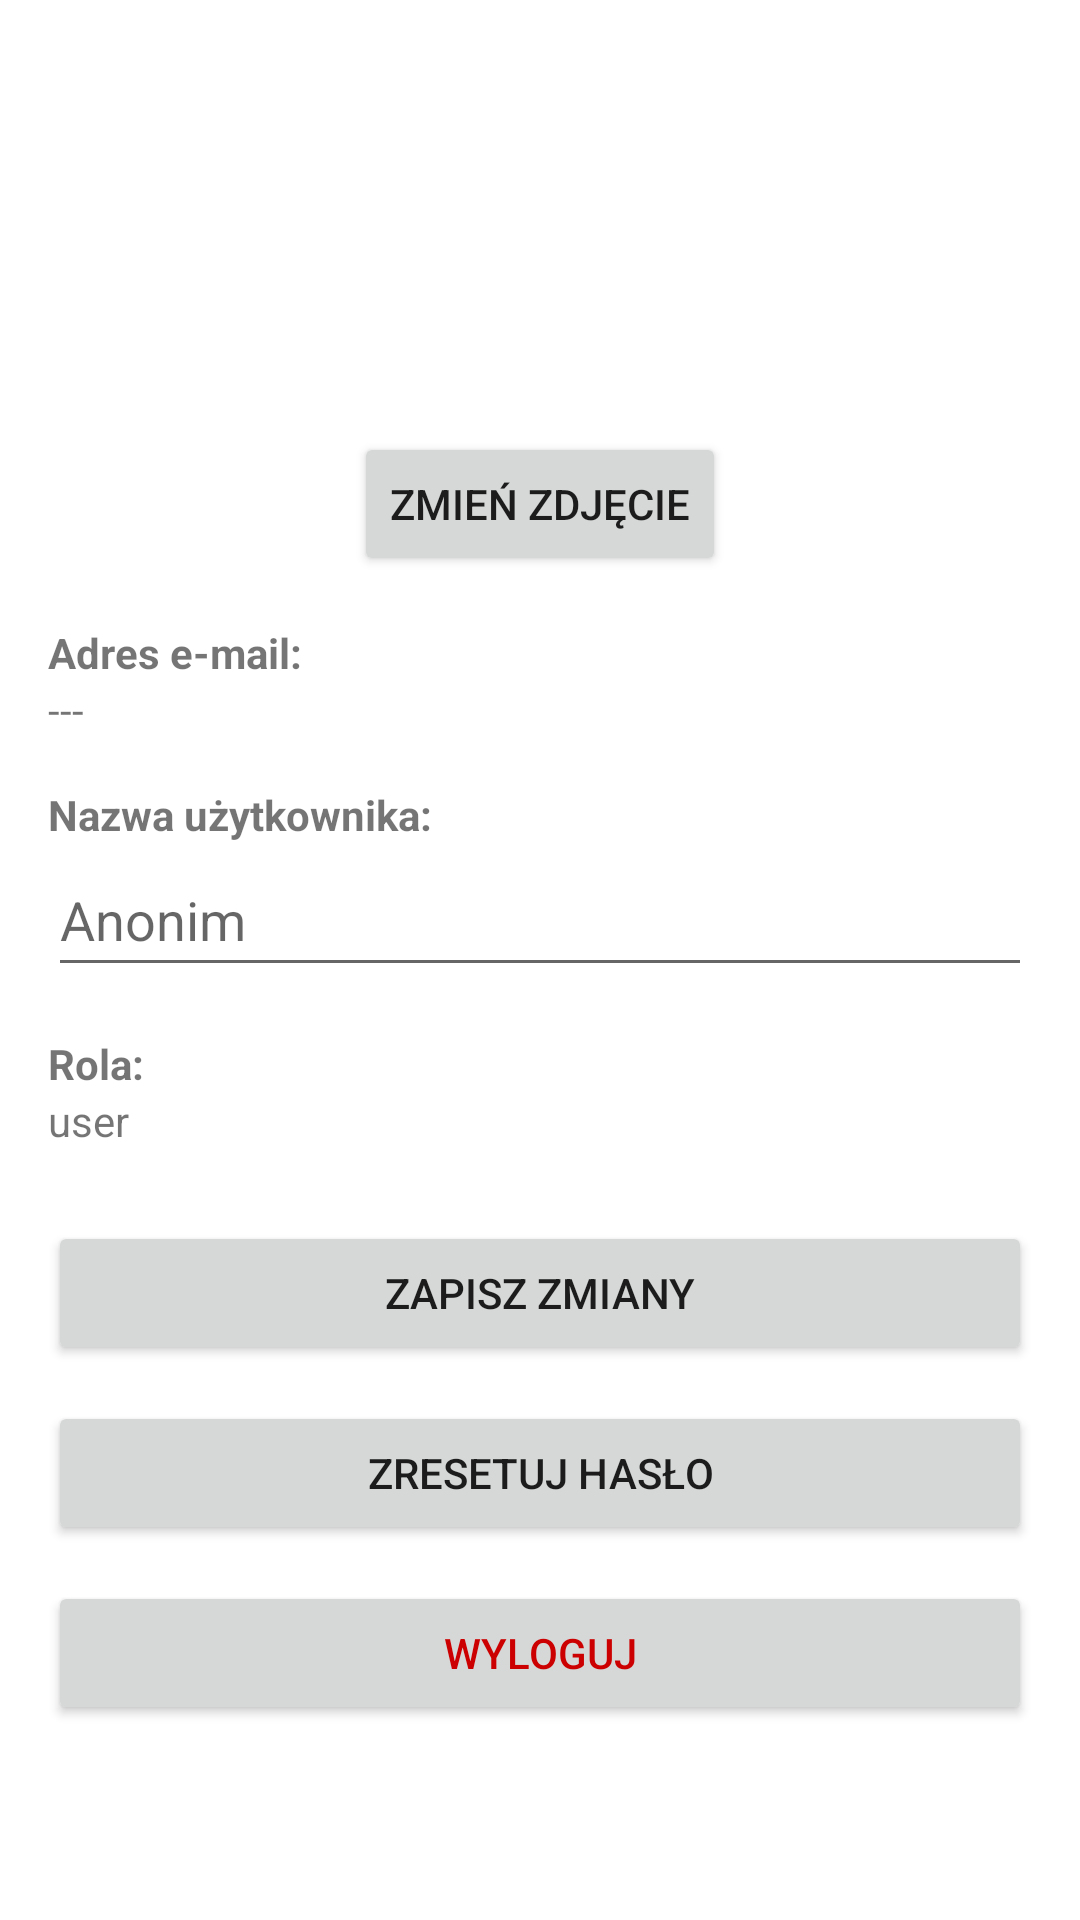

The Android layout XML behind this screen, and the referenced resources:
<!-- AndroidManifest.xml: application theme Theme.Skaner_kodow -->
<!-- res/layout/fragment_account.xml -->
<?xml version="1.0" encoding="utf-8"?>
<ScrollView xmlns:android="http://schemas.android.com/apk/res/android"
    android:layout_width="match_parent"
    android:layout_height="match_parent"
    android:padding="16dp">

    <LinearLayout
        android:layout_width="match_parent"
        android:layout_height="wrap_content"
        android:orientation="vertical"
        android:gravity="center_horizontal">

        <ImageView
            android:id="@+id/ivProfile"
            android:layout_width="120dp"
            android:layout_height="120dp"
            android:src="@drawable/ic_person"
            android:scaleType="centerCrop"
            android:background="@drawable/circle_bg"
            android:layout_marginBottom="8dp" />

        <Button
            android:id="@+id/btnChangePhoto"
            android:layout_width="wrap_content"
            android:layout_height="wrap_content"
            android:text="Zmień zdjęcie" />

        <ProgressBar
            android:id="@+id/progressBar"
            android:layout_width="wrap_content"
            android:layout_height="wrap_content"
            android:layout_marginTop="8dp"
            android:visibility="gone" />

        <TextView
            android:layout_width="match_parent"
            android:layout_height="wrap_content"
            android:text="Adres e-mail:"
            android:layout_marginTop="16dp"
            android:textStyle="bold" />

        <TextView
            android:id="@+id/tvEmail"
            android:layout_width="match_parent"
            android:layout_height="wrap_content"
            android:text="---" />

        <TextView
            android:layout_width="match_parent"
            android:layout_height="wrap_content"
            android:text="Nazwa użytkownika:"
            android:layout_marginTop="16dp"
            android:textStyle="bold" />

        <EditText
            android:id="@+id/etUsername"
            android:layout_width="match_parent"
            android:layout_height="wrap_content"
            android:hint="Anonim"
            android:minHeight="48dp" />

        <TextView
            android:layout_width="match_parent"
            android:layout_height="wrap_content"
            android:text="Rola:"
            android:layout_marginTop="16dp"
            android:textStyle="bold" />

        <TextView
            android:id="@+id/tvRole"
            android:layout_width="match_parent"
            android:layout_height="wrap_content"
            android:text="user" />

        <Button
            android:id="@+id/btnSave"
            android:layout_width="match_parent"
            android:layout_height="wrap_content"
            android:text="Zapisz zmiany"
            android:layout_marginTop="24dp" />

        <Button
            android:id="@+id/btnResetPassword"
            android:layout_width="match_parent"
            android:layout_height="wrap_content"
            android:text="Zresetuj hasło"
            android:layout_marginTop="12dp" />

        <Button
            android:id="@+id/btnLogout"
            android:layout_width="match_parent"
            android:layout_height="wrap_content"
            android:text="Wyloguj"
            android:layout_marginTop="12dp"
            android:textColor="@android:color/holo_red_dark" />
    </LinearLayout>
</ScrollView>
<!-- resources referenced by this layout -->
<resources>
  <style name="Theme.Skaner_kodow" parent="Theme.MaterialComponents.DayNight.DarkActionBar">
          
          <item name="colorPrimary">@color/purple_500</item>
          <item name="colorPrimaryVariant">@color/purple_700</item>
          <item name="colorOnPrimary">@color/white</item>
          
          <item name="colorSecondary">@color/teal_200</item>
          <item name="colorSecondaryVariant">@color/teal_700</item>
          <item name="colorOnSecondary">@color/black</item>
          
          <item name="android:statusBarColor">?attr/colorPrimaryVariant</item>
          
      </style>
  <color name="purple_500">#FF6200EE</color>
  <color name="purple_700">#FF3700B3</color>
  <color name="white">#FFFFFFFF</color>
  <color name="teal_200">#FF03DAC5</color>
  <color name="teal_700">#FF018786</color>
  <color name="black">#FF000000</color>
</resources>
